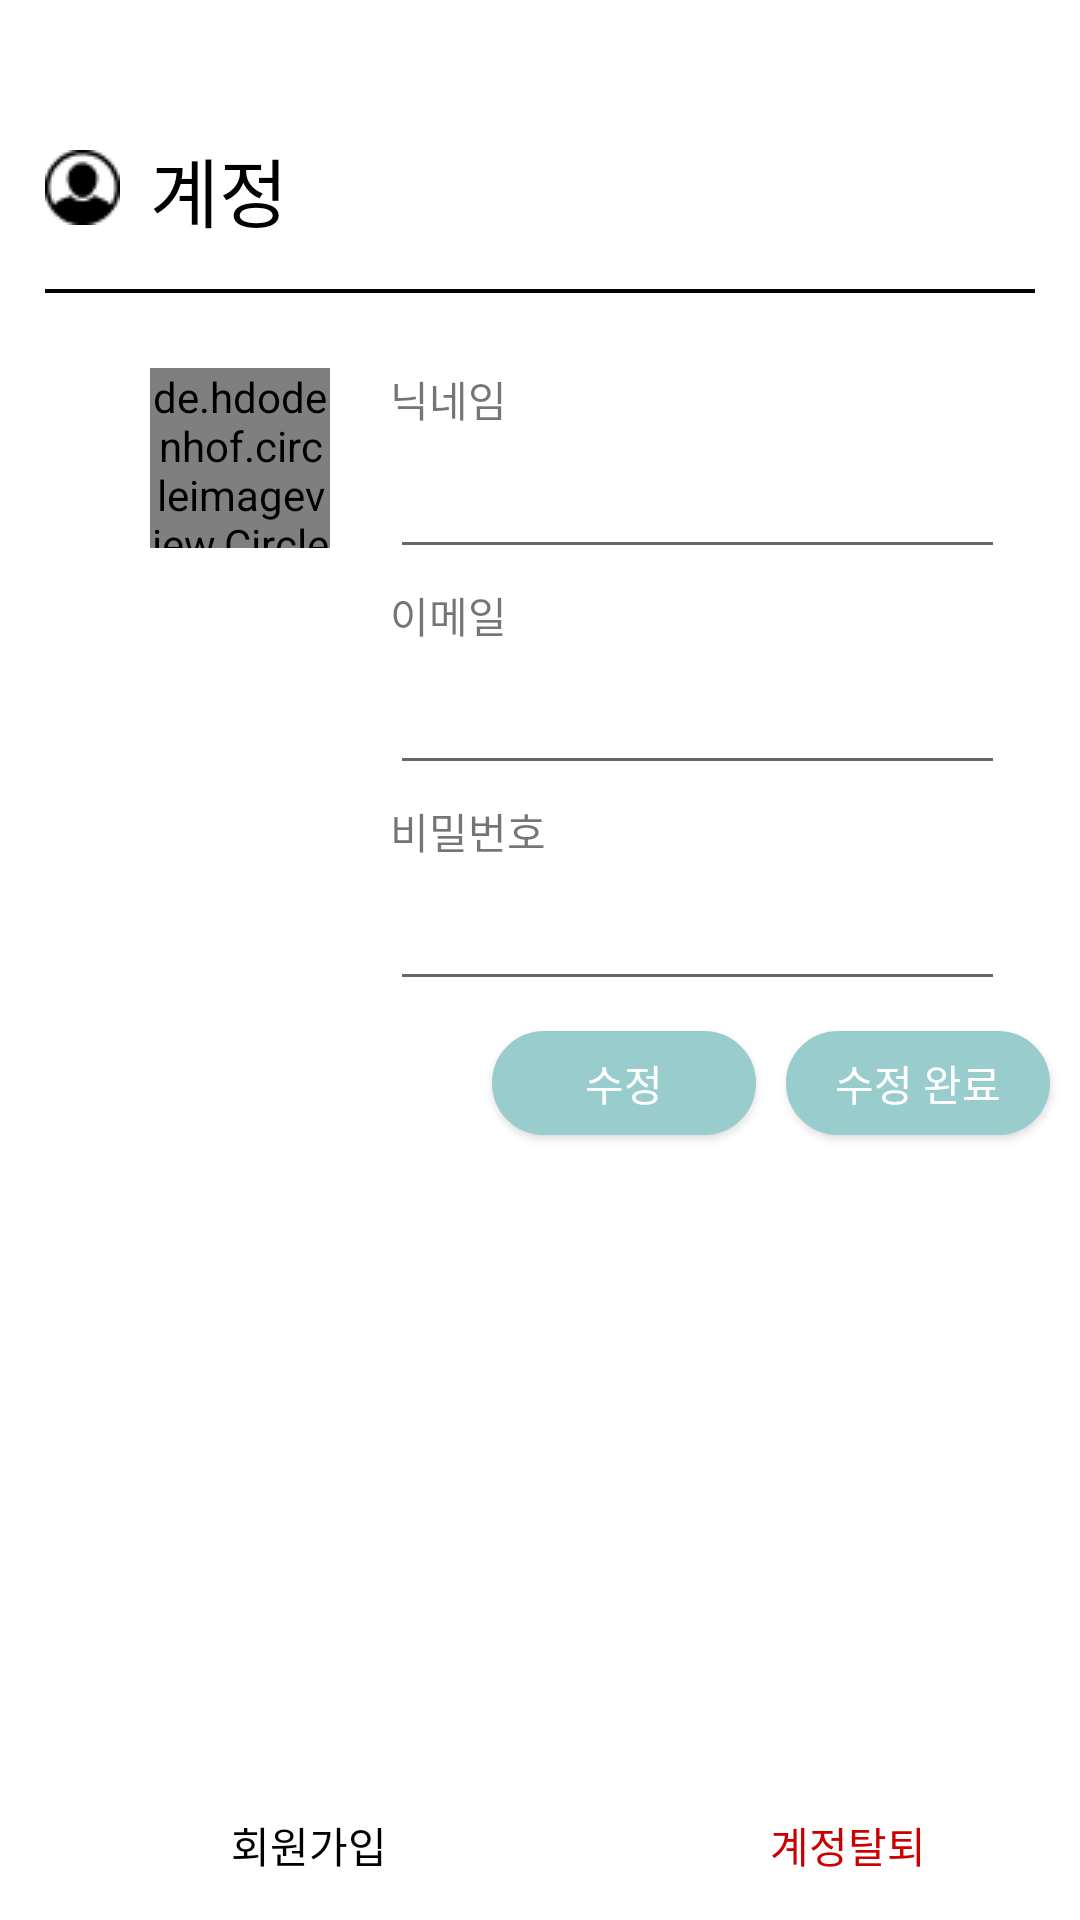

Reconstruct the res/layout file that produces this screen, plus the resources it refers to.
<!-- AndroidManifest.xml: application theme Theme.Grabit -->
<!-- res/layout/activity_setting_account.xml -->
<?xml version="1.0" encoding="utf-8"?>
<androidx.drawerlayout.widget.DrawerLayout
    xmlns:android="http://schemas.android.com/apk/res/android"
    xmlns:app="http://schemas.android.com/apk/res-auto"
    xmlns:tools="http://schemas.android.com/tools"
    tools:context=".MainActivity"
    android:layout_height="match_parent"
    android:layout_width="match_parent">
    <androidx.constraintlayout.widget.ConstraintLayout
        android:layout_width="match_parent"
        android:layout_height="match_parent">
        <ImageView
            android:id="@+id/img_setting_account"
            android:layout_width="25dp"
            android:layout_height="25dp"
            android:src="@drawable/ic_account"
            app:layout_constraintLeft_toLeftOf="parent"
            app:layout_constraintTop_toTopOf="parent"
            android:layout_marginLeft="15dp"
            android:layout_marginTop="50dp"/>
        <TextView
            android:id="@+id/txt_setting"
            android:layout_width="wrap_content"
            android:layout_height="wrap_content"
            android:textColor="@color/black"
            android:text="계정"
            android:textSize="25dp"
            app:layout_constraintLeft_toRightOf="@id/img_setting_account"
            app:layout_constraintTop_toTopOf="parent"
            android:layout_marginTop="45dp"
            android:layout_marginLeft="10dp"/>
        <View
            android:id="@+id/view_setting_black"
            android:layout_width="match_parent"
            android:layout_height="4px"
            android:background="@color/black"
            app:layout_constraintTop_toBottomOf="@id/txt_setting"
            android:layout_margin="15dp"/>
        <de.hdodenhof.circleimageview.CircleImageView
            android:id="@+id/img_profile"
            android:layout_width="60dp"
            android:layout_height="60dp"
            app:layout_constraintTop_toBottomOf="@id/view_setting_black"
            app:layout_constraintLeft_toLeftOf="parent"
            android:layout_marginTop="25dp"
            android:layout_marginLeft="50dp"
            android:src="@drawable/plus_profile"/>
        <TextView
            android:id="@+id/txt_nickname"
            android:layout_width="wrap_content"
            android:layout_height="wrap_content"
            android:text="닉네임"
            app:layout_constraintLeft_toRightOf="@+id/img_profile"
            app:layout_constraintTop_toBottomOf="@id/view_setting_black"
            android:layout_marginTop="25dp"
            android:layout_marginLeft="20dp"/>
        <EditText
            android:id="@+id/etxt_nickname"
            android:layout_width="match_parent"
            android:layout_height="wrap_content"
            app:layout_constraintTop_toBottomOf="@id/txt_nickname"
            android:layout_marginTop="5dp"
            android:layout_marginLeft="130dp"
            android:layout_marginRight="25dp"/>
        <TextView
            android:id="@+id/txt_email"
            android:layout_width="wrap_content"
            android:layout_height="wrap_content"
            android:text="이메일"
            app:layout_constraintLeft_toRightOf="@+id/img_profile"
            app:layout_constraintTop_toBottomOf="@id/etxt_nickname"
            android:layout_marginTop="5dp"
            android:layout_marginLeft="20dp"/>
        <EditText
            android:id="@+id/etxt_email"
            android:layout_width="match_parent"
            android:layout_height="wrap_content"
            app:layout_constraintTop_toBottomOf="@id/txt_email"
            android:layout_marginTop="5dp"
            android:layout_marginLeft="130dp"
            android:layout_marginRight="25dp"/>
        <TextView
            android:id="@+id/txt_password"
            android:layout_width="wrap_content"
            android:layout_height="wrap_content"
            android:text="비밀번호"
            app:layout_constraintLeft_toRightOf="@+id/img_profile"
            app:layout_constraintTop_toBottomOf="@id/etxt_email"
            android:layout_marginTop="5dp"
            android:layout_marginLeft="20dp"/>
        <EditText
            android:id="@+id/etxt_password"
            android:layout_width="match_parent"
            android:layout_height="wrap_content"
            app:layout_constraintTop_toBottomOf="@id/txt_password"
            android:layout_marginTop="5dp"
            android:layout_marginLeft="130dp"
            android:layout_marginRight="25dp"/>
        <androidx.appcompat.widget.AppCompatButton
            android:id="@+id/btn_change"
            android:layout_width="wrap_content"
            android:layout_height="wrap_content"
            android:text="수정"
            app:layout_constraintRight_toLeftOf="@+id/btn_complete"
            app:layout_constraintTop_toBottomOf="@id/etxt_password"
            android:textColor="@color/white"
            android:background="@drawable/button_round"
            android:minHeight="0dp"
            android:paddingTop="7dp"
            android:paddingBottom="7dp"
            android:layout_margin="10dp"/>
        <androidx.appcompat.widget.AppCompatButton
            android:id="@+id/btn_complete"
            android:layout_width="wrap_content"
            android:layout_height="wrap_content"
            android:text="수정 완료"
            app:layout_constraintRight_toRightOf="parent"
            app:layout_constraintTop_toBottomOf="@id/etxt_password"
            android:textColor="@color/white"
            android:background="@drawable/button_round"
            android:minHeight="0dp"
            android:paddingTop="7dp"
            android:paddingBottom="7dp"
            android:layout_margin="10dp" />

        <Button
            android:id="@+id/btn_join"
            android:layout_width="205dp"
            android:layout_height="50dp"
            android:background="#00ff0000"
            android:text="회원가입"
            android:textColor="#000000"
            app:layout_constraintBottom_toBottomOf="parent"
            app:layout_constraintEnd_toStartOf="@+id/btn_complete"
            app:layout_constraintHorizontal_bias="0.009"
            app:layout_constraintStart_toStartOf="parent" />

        <Button
            android:id="@+id/btn_leave"
            android:layout_width="205dp"
            android:layout_height="50dp"
            android:background="#00ff0000"
            android:text="계정탈퇴"
            android:textColor="#CC0000"
            app:layout_constraintStart_toEndOf="@+id/btn_join"
            app:layout_constraintBottom_toBottomOf="parent"
            app:layout_constraintEnd_toEndOf="parent" />


    </androidx.constraintlayout.widget.ConstraintLayout>

</androidx.drawerlayout.widget.DrawerLayout>
<!-- resources referenced by this layout -->
<resources>
  <color name="black">#FF000000</color>
  <color name="white">#FFFFFFFF</color>
  <!-- drawable button_round (drawable) -->
  <?xml version="1.0" encoding="utf-8"?>
  <shape xmlns:android="http://schemas.android.com/apk/res/android" >
  
      <solid android:color="#99CCCC" /> //배경색
  
      <stroke
          android:width="1dp"
          android:color="#99CCCC" /> //선색
      <corners
          android:topLeftRadius="25dp"
          android:topRightRadius="25dp"
          android:bottomLeftRadius="25dp"
          android:bottomRightRadius="25dp"  /> // 선 휘는각도
  
      />
  
  </shape>
  <!-- drawable ic_account: png bitmap (drawable, 810 bytes) -->
  <!-- drawable plus_profile: png bitmap (drawable, 923 bytes) -->
  <style name="Theme.Grabit" parent="Theme.MaterialComponents.DayNight.NoActionBar">
          
          <item name="colorPrimary">@color/purple_500</item>
          <item name="colorPrimaryVariant">@color/purple_700</item>
          <item name="colorOnPrimary">@color/white</item>
          
          <item name="colorSecondary">@color/teal_200</item>
          <item name="colorSecondaryVariant">@color/teal_700</item>
          <item name="colorOnSecondary">@color/black</item>
          
          <item name="android:statusBarColor" tools:targetApi="l">?attr/colorPrimaryVariant</item>
          
      </style>
  <color name="purple_500">#FF6200EE</color>
  <color name="purple_700">#FF3700B3</color>
  <color name="teal_200">#FF03DAC5</color>
  <color name="teal_700">#FF018786</color>
</resources>
